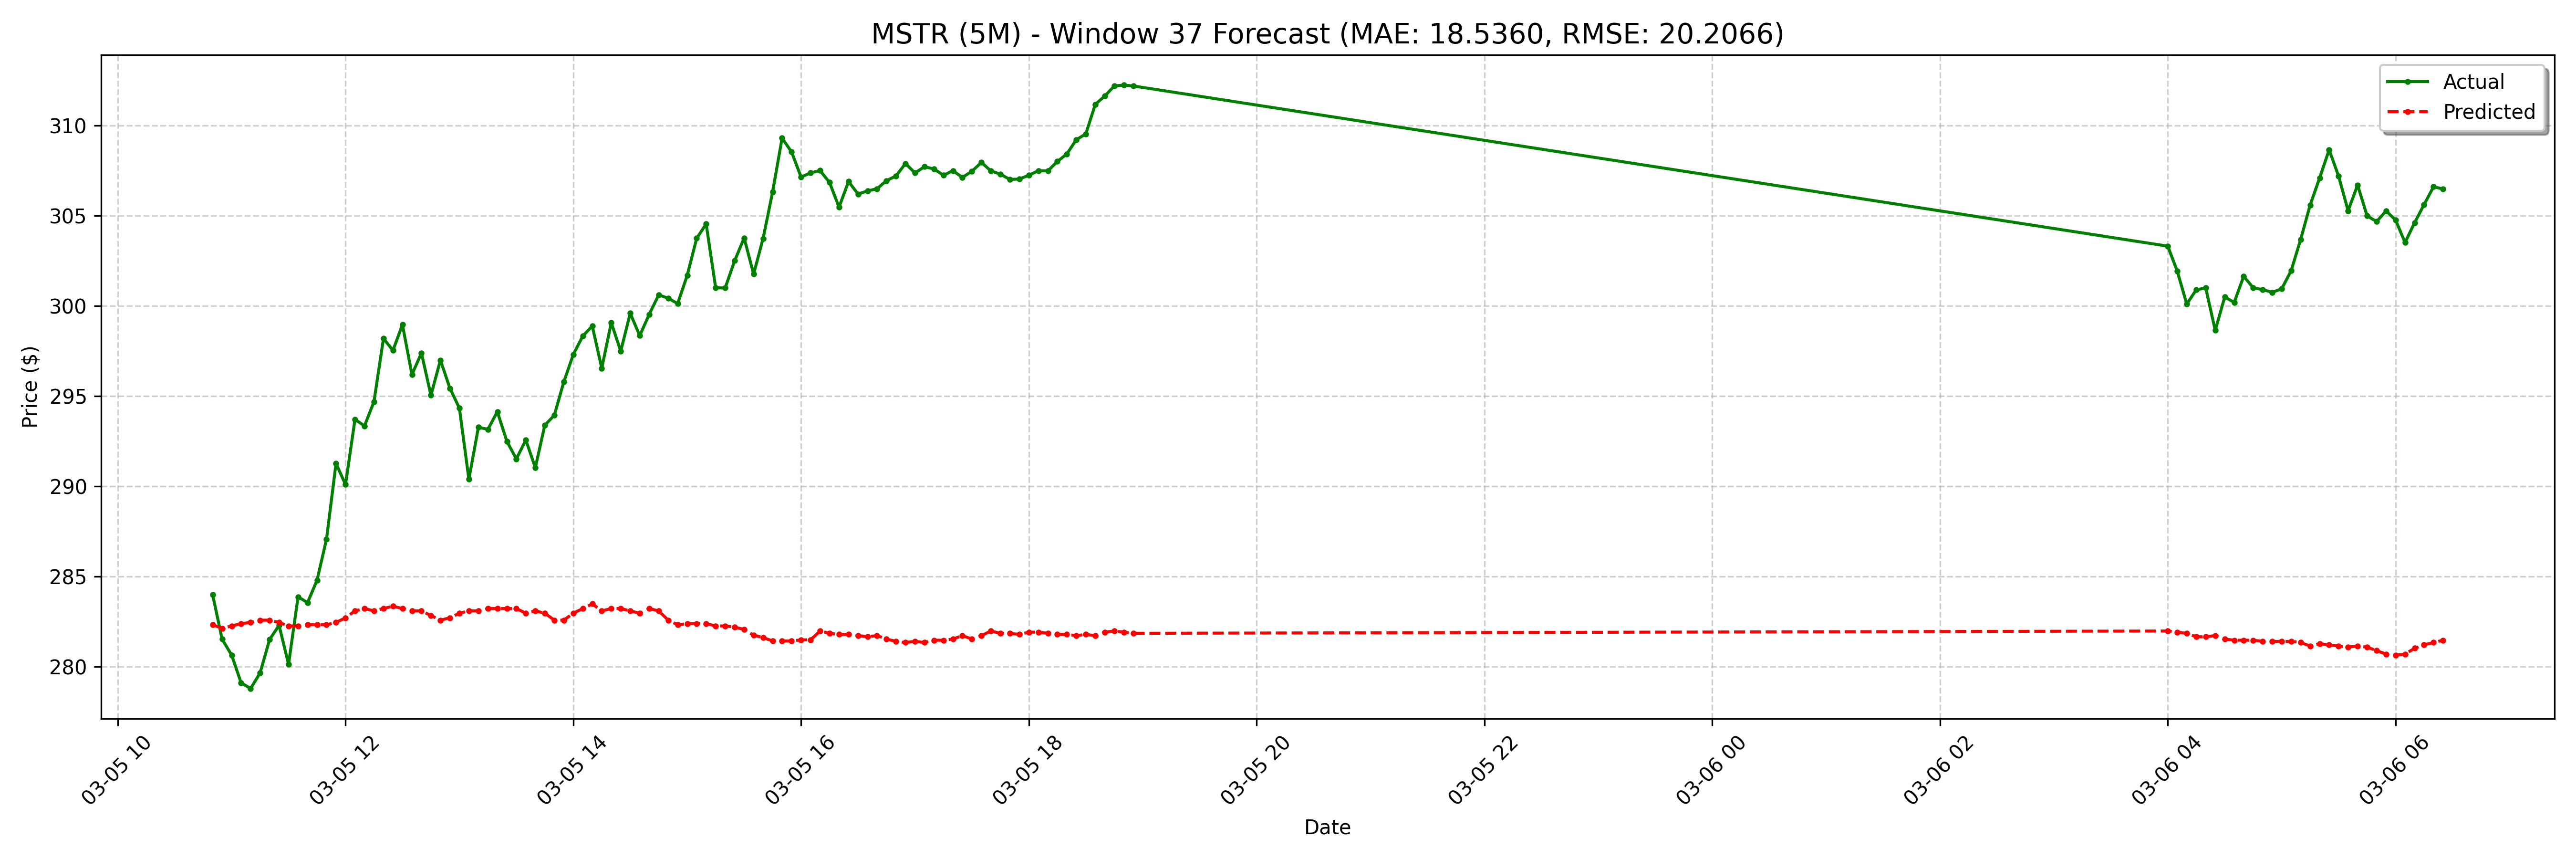

The file beside this chart, header and first rows:
date, actual, forecast
2025-03-05 10:50:00-05:00, 284.0, 282.3
2025-03-05 10:55:00-05:00, 281.5, 282.1
2025-03-05 11:00:00-05:00, 280.6, 282.3
2025-03-05 11:05:00-05:00, 279.1, 282.4
2025-03-05 11:10:00-05:00, 278.8, 282.5
2025-03-05 11:15:00-05:00, 279.7, 282.6
2025-03-05 11:20:00-05:00, 281.5, 282.6
2025-03-05 11:25:00-05:00, 282.3, 282.5
2025-03-05 11:30:00-05:00, 280.1, 282.3
2025-03-05 11:35:00-05:00, 283.9, 282.3
2025-03-05 11:40:00-05:00, 283.6, 282.3
2025-03-05 11:45:00-05:00, 284.8, 282.3
2025-03-05 11:50:00-05:00, 287.1, 282.3
2025-03-05 11:55:00-05:00, 291.3, 282.5
2025-03-05 12:00:00-05:00, 290.1, 282.7
2025-03-05 12:05:00-05:00, 293.7, 283.1
2025-03-05 12:10:00-05:00, 293.3, 283.2
2025-03-05 12:15:00-05:00, 294.7, 283.1
2025-03-05 12:20:00-05:00, 298.2, 283.2
2025-03-05 12:25:00-05:00, 297.5, 283.4
2025-03-05 12:30:00-05:00, 299, 283.2
2025-03-05 12:35:00-05:00, 296.2, 283.1
2025-03-05 12:40:00-05:00, 297.4, 283.1
2025-03-05 12:45:00-05:00, 295.1, 282.8
2025-03-05 12:50:00-05:00, 297.0, 282.6
2025-03-05 12:55:00-05:00, 295.4, 282.7
2025-03-05 13:00:00-05:00, 294.3, 283
2025-03-05 13:05:00-05:00, 290.4, 283.1
2025-03-05 13:10:00-05:00, 293.3, 283.1
2025-03-05 13:15:00-05:00, 293.2, 283.2
2025-03-05 13:20:00-05:00, 294.1, 283.2
2025-03-05 13:25:00-05:00, 292.5, 283.2
2025-03-05 13:30:00-05:00, 291.5, 283.2
2025-03-05 13:35:00-05:00, 292.6, 283
2025-03-05 13:40:00-05:00, 291, 283.1
2025-03-05 13:45:00-05:00, 293.4, 283
2025-03-05 13:50:00-05:00, 293.9, 282.6
2025-03-05 13:55:00-05:00, 295.8, 282.6
2025-03-05 14:00:00-05:00, 297.3, 283
2025-03-05 14:05:00-05:00, 298.3, 283.2
2025-03-05 14:10:00-05:00, 298.9, 283.5
2025-03-05 14:15:00-05:00, 296.6, 283.1
2025-03-05 14:20:00-05:00, 299.1, 283.2
2025-03-05 14:25:00-05:00, 297.5, 283.2
2025-03-05 14:30:00-05:00, 299.6, 283.1
2025-03-05 14:35:00-05:00, 298.4, 283
2025-03-05 14:40:00-05:00, 299.5, 283.2
2025-03-05 14:45:00-05:00, 300.6, 283.1
2025-03-05 14:50:00-05:00, 300.4, 282.6
2025-03-05 14:55:00-05:00, 300.1, 282.3
2025-03-05 15:00:00-05:00, 301.7, 282.4
2025-03-05 15:05:00-05:00, 303.8, 282.4
2025-03-05 15:10:00-05:00, 304.6, 282.4
2025-03-05 15:15:00-05:00, 301, 282.3
2025-03-05 15:20:00-05:00, 301.0, 282.3
2025-03-05 15:25:00-05:00, 302.5, 282.2
2025-03-05 15:30:00-05:00, 303.8, 282.1
2025-03-05 15:35:00-05:00, 301.8, 281.7
2025-03-05 15:40:00-05:00, 303.7, 281.6
2025-03-05 15:45:00-05:00, 306.3, 281.4
... 68 more rows
